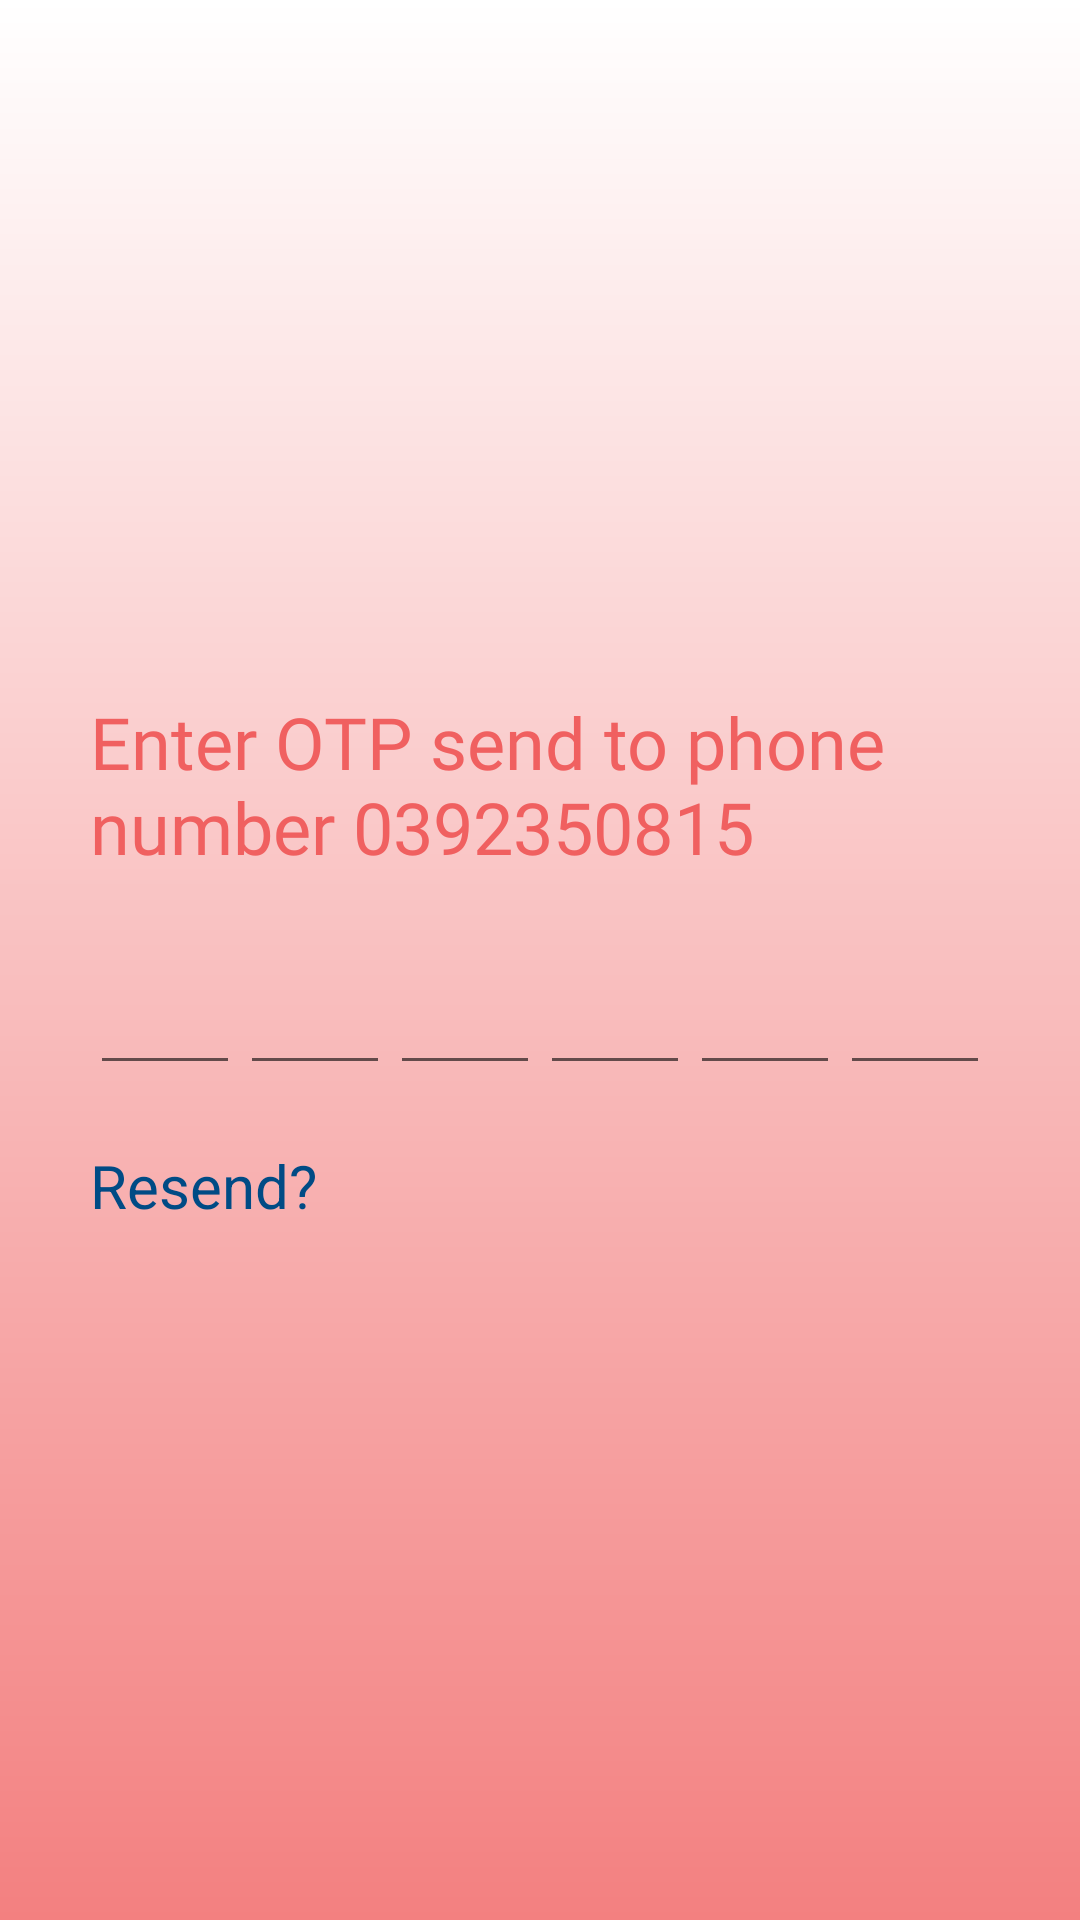

The Android layout XML behind this screen, and the referenced resources:
<!-- AndroidManifest.xml: application theme AppTheme -->
<!-- res/layout/verify_phone.xml -->
<?xml version="1.0" encoding="utf-8"?>
<LinearLayout xmlns:android="http://schemas.android.com/apk/res/android"
    android:layout_width="match_parent"
    android:layout_height="match_parent"
    android:gravity="center"
    android:id="@+id/layoutVerifyPhone"
    android:padding="20dp"
    android:background="@drawable/custom_backgroup"
    android:orientation="vertical">

    <TextView
        android:id="@+id/txtPhoneNummber"
        style="@style/AppTheme.TextView"
        android:layout_width="match_parent"
        android:layout_height="wrap_content"
        android:layout_margin="10dp"
        android:text="@string/enter_phone_nummber" />

    <LinearLayout
        android:layout_width="match_parent"
        android:layout_height="wrap_content"
        android:layout_margin="10dp"
        android:gravity="center"
        android:orientation="horizontal">

        <com.google.android.material.textfield.TextInputEditText
            android:id="@+id/edtOTP1"
            android:layout_width="50dp"
            android:layout_height="50dp"
            android:layout_weight="1" />

        <com.google.android.material.textfield.TextInputEditText
            android:id="@+id/edtOTP2"

            android:layout_width="50dp"
            android:layout_height="50dp"
            android:layout_weight="1" />

        <com.google.android.material.textfield.TextInputEditText
            android:id="@+id/edtOTP3"

            android:layout_width="50dp"
            android:layout_height="50dp"

            android:layout_weight="1" />

        <com.google.android.material.textfield.TextInputEditText
            android:id="@+id/edtOTP4"
            android:layout_width="50dp"

            android:layout_height="50dp"
            android:layout_weight="1" />

        <com.google.android.material.textfield.TextInputEditText
            android:id="@+id/edtOTP5"
            android:layout_width="50dp"

            android:layout_height="50dp"
            android:layout_weight="1" />

        <com.google.android.material.textfield.TextInputEditText
            android:id="@+id/edtOTP6"
            android:layout_width="50dp"

            android:layout_height="50dp"
            android:layout_weight="1" />


    </LinearLayout>

        <TextView
            android:id="@+id/txtResend"
            android:layout_width="match_parent"
            android:layout_height="wrap_content"
            android:text="Resend?"
            android:textColor="@color/colorBlue"
            android:textSize="20sp"
            android:layout_margin="10dp"
            android:textStyle="normal" />


</LinearLayout>
<!-- resources referenced by this layout -->
<resources>
  <color name="colorBlue">#004B85</color>
  <!-- drawable custom_backgroup (drawable) -->
  <?xml version="1.0" encoding="utf-8"?>
  <shape
      xmlns:android="http://schemas.android.com/apk/res/android">
  
  
      <gradient android:angle="90"
          android:startColor="@color/colorBackgroupNav"
          android:endColor="@color/colorWhite"/>
  </shape>
  <string name="enter_phone_nummber">Enter OTP send to phone number 0392350815</string>
  <style name="AppTheme.TextView">
          <item name="android:textSize">24sp</item>
          <item name="android:fontFamily">@font/custom_font</item>
          <item name="android:textColor">@color/colorBackgroup</item>
      </style>
  <style name="AppTheme" parent="Theme.AppCompat.Light.NoActionBar">
          
          <item name="colorPrimary">@color/colorBackgroup</item>
          <item name="colorPrimaryDark">@color/colorPrimaryDark</item>
          <item name="colorAccent">@color/colorAccent</item>
      </style>
  <color name="colorBackgroupNav">#F38080</color>
  <color name="colorWhite">#FFFFFF</color>
  <color name="colorBackgroup">#f06060</color>
  <color name="colorPrimaryDark">#F06060</color>
  <color name="colorAccent">#D81B60</color>
</resources>
